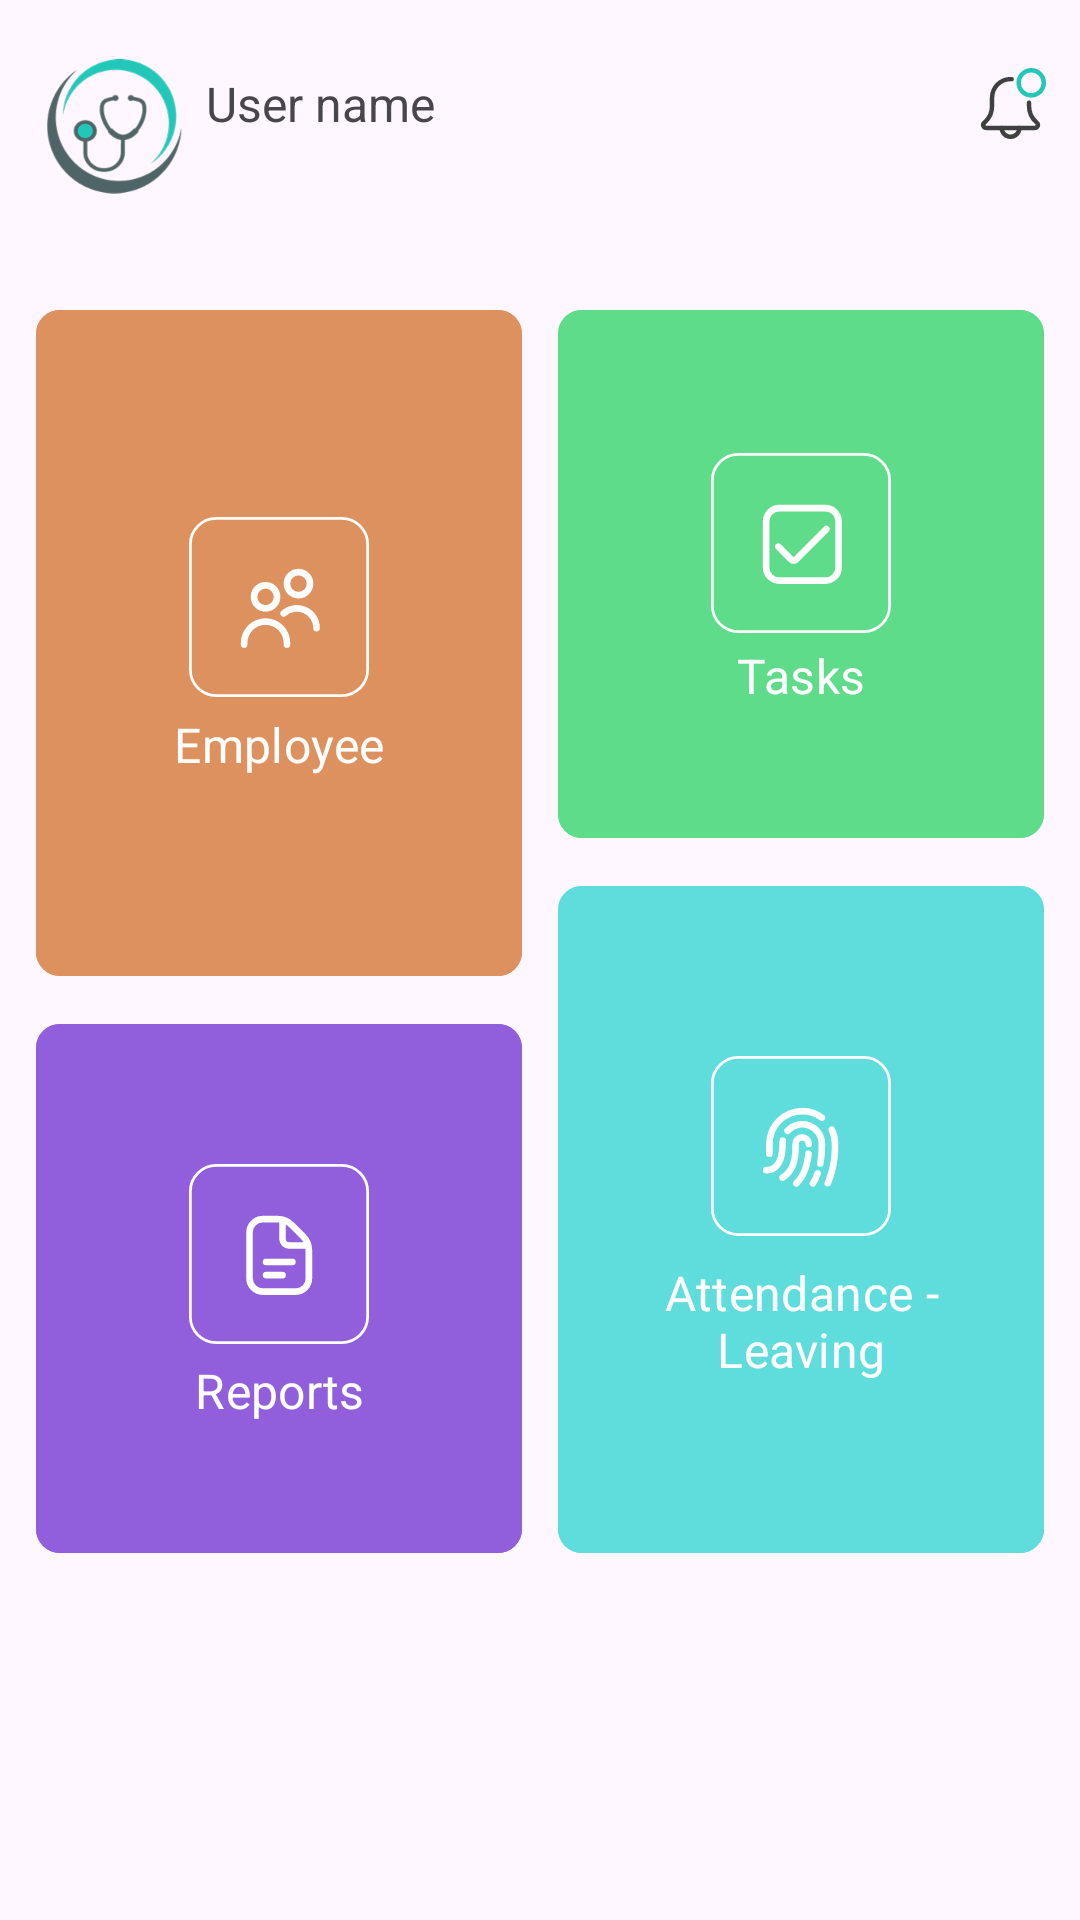

Layout XML and referenced resources for this Android screen:
<!-- AndroidManifest.xml: application theme Theme.HospitalManagement -->
<!-- res/layout/fragment_home.xml -->
<?xml version="1.0" encoding="utf-8"?>
<androidx.core.widget.NestedScrollView xmlns:android="http://schemas.android.com/apk/res/android"
    xmlns:app="http://schemas.android.com/apk/res-auto"
    xmlns:tools="http://schemas.android.com/tools"
    android:layout_width="match_parent"
    android:layout_height="match_parent">

    <androidx.constraintlayout.widget.ConstraintLayout
        android:layout_width="match_parent"
        android:layout_height="match_parent">


        <androidx.constraintlayout.widget.Guideline
            android:id="@+id/top_guideLine"
            android:layout_width="0dp"
            android:layout_height="0dp"
            android:orientation="horizontal"
            app:layout_constraintGuide_percent="0.03" />

        <androidx.constraintlayout.widget.Guideline
            android:id="@+id/second_top_guideLine"
            android:layout_width="0dp"
            android:layout_height="0dp"
            android:orientation="horizontal"
            app:layout_constraintGuide_percent="0.15099863" />

        <androidx.constraintlayout.widget.Guideline
            android:id="@+id/left_guideLine"
            android:layout_width="0dp"
            android:layout_height="0dp"
            android:orientation="vertical"
            app:layout_constraintGuide_percent="0.021077283" />

        <androidx.constraintlayout.widget.Guideline
            android:id="@+id/right_guideLine"
            android:layout_width="0dp"
            android:layout_height="0dp"
            android:orientation="vertical"
            app:layout_constraintGuide_percent="0.98" />


        <ImageView
            android:id="@+id/imgUser"
            android:layout_width="45dp"
            android:layout_height="45dp"
            android:src="@drawable/ic_logo"
            android:layout_marginStart="8dp"
            android:layout_marginEnd="8dp"
            app:layout_constraintHeight_percent="0.1"
            app:layout_constraintStart_toStartOf="@id/left_guideLine"
            app:layout_constraintTop_toBottomOf="@+id/top_guideLine"
            app:layout_constraintWidth_percent="0.2" />

        <TextView
            android:id="@+id/tvUserName"
            android:layout_width="wrap_content"
            android:layout_height="wrap_content"
            android:layout_marginBottom="4dp"
            android:layout_marginTop="4dp"
            android:layout_marginStart="8dp"
            android:text="@string/user_name"
            android:textAlignment="viewStart"
            android:textSize="16sp"
            app:layout_constraintEnd_toStartOf="@+id/imageView"
            app:layout_constraintHorizontal_bias="0.0"
            app:layout_constraintStart_toEndOf="@id/imgUser"
            app:layout_constraintTop_toTopOf="@id/imgUser" />

        <TextView
            android:id="@+id/tvUserDetails"
            android:layout_width="wrap_content"
            android:layout_height="wrap_content"
            android:gravity="start"
            android:maxLines="1"
            android:textAlignment="viewStart"
            android:textColor="@color/font_color"
            android:textSize="13sp"
            android:textStyle="bold"
            app:layout_constraintEnd_toEndOf="@+id/tvUserName"
            app:layout_constraintHorizontal_bias="0.0"
            app:layout_constraintStart_toStartOf="@+id/tvUserName"
            app:layout_constraintTop_toBottomOf="@id/tvUserName"
            tools:text="user details" />

        <ImageView
            android:id="@+id/imageView"
            android:layout_width="wrap_content"
            android:layout_height="wrap_content"
            android:layout_margin="4dp"
            android:src="@drawable/ic_notification"
            app:layout_constraintBottom_toBottomOf="@id/tvUserName"
            app:layout_constraintEnd_toStartOf="@id/right_guideLine"
            app:layout_constraintTop_toTopOf="@id/tvUserName" />

        <com.google.android.material.button.MaterialButton
            android:id="@+id/btnFirst"
            android:layout_width="0dp"
            android:layout_height="0dp"
            android:backgroundTint="@color/hr_orange"
            android:drawableTint="@color/white"
            android:text="@string/employee"
            android:textSize="16sp"
            app:cornerRadius="8dp"
            app:icon="@drawable/ic_he_person"
            app:iconGravity="textTop"
            app:iconSize="60dp"
            app:layout_constraintEnd_toStartOf="@+id/btnTasks"
            app:layout_constraintHeight_percent="0.35"
            app:layout_constraintHorizontal_bias="0.5"
            app:layout_constraintStart_toStartOf="parent"
            app:layout_constraintTop_toTopOf="@id/second_top_guideLine"
            app:layout_constraintWidth_percent="0.45" />

        <com.google.android.material.button.MaterialButton
            android:id="@+id/btnTasks"
            android:layout_width="0dp"
            android:layout_height="0dp"
            android:backgroundTint="#5FDC89"
            android:text="@string/tasks"
            android:textSize="16sp"
            app:cornerRadius="8sp"
            app:icon="@drawable/ic_check"
            app:iconGravity="textTop"
            app:iconSize="60dp"
            app:layout_constraintEnd_toEndOf="parent"
            app:layout_constraintHeight_percent="0.28"
            app:layout_constraintHorizontal_bias="0.5"
            app:layout_constraintStart_toEndOf="@+id/btnFirst"
            app:layout_constraintTop_toTopOf="@id/second_top_guideLine"
            app:layout_constraintWidth_percent="0.45" />

        <com.google.android.material.button.MaterialButton
            android:id="@+id/btnReports"
            android:layout_width="0dp"
            android:layout_height="0dp"
            android:layout_marginTop="8dp"
            android:backgroundTint="#915FDC"
            android:text="@string/reports"
            android:textSize="16sp"
            app:cornerRadius="8sp"
            app:icon="@drawable/ic_file"
            app:iconGravity="textTop"
            app:iconSize="60dp"
            app:layout_constraintEnd_toStartOf="@+id/btnFingerPrint"
            app:layout_constraintHeight_percent="0.28"
            app:layout_constraintHorizontal_bias="0.5"
            app:layout_constraintStart_toStartOf="parent"
            app:layout_constraintTop_toBottomOf="@id/btnFirst"
            app:layout_constraintWidth_percent="0.45" />

        <com.google.android.material.button.MaterialButton
            android:id="@+id/btnFingerPrint"
            android:layout_width="0dp"
            android:layout_height="0dp"
            android:layout_marginTop="8dp"
            android:backgroundTint="#5FDCDC"
            android:text="@string/attendance_leaving"
            android:textSize="16sp"
            app:cornerRadius="8sp"
            app:icon="@drawable/ic_finger_print"
            app:iconGravity="textTop"
            app:iconSize="60dp"
            app:layout_constraintEnd_toEndOf="parent"
            app:layout_constraintHeight_percent="0.35"
            app:layout_constraintHorizontal_bias="0.5"
            app:layout_constraintStart_toEndOf="@+id/btnReports"
            app:layout_constraintTop_toBottomOf="@id/btnTasks"
            app:layout_constraintWidth_percent="0.45" />

        <com.google.android.material.button.MaterialButton
            android:id="@+id/btnLast"
            android:layout_width="0dp"
            android:layout_height="128dp"
            android:layout_marginTop="8dp"
            android:backgroundTint="@color/hr_orange"
            android:drawableTint="@color/white"
            android:text="@string/employee"
            android:textSize="16sp"
            android:visibility="invisible"
            app:cornerRadius="8dp"
            app:icon="@drawable/ic_he_person"
            app:iconGravity="textTop"
            app:iconSize="60dp"
            app:layout_constraintEnd_toEndOf="@+id/btnFingerPrint"
            app:layout_constraintStart_toStartOf="@+id/btnReports"
            app:layout_constraintTop_toBottomOf="@+id/btnReports" />

    </androidx.constraintlayout.widget.ConstraintLayout>
</androidx.core.widget.NestedScrollView>
<!-- resources referenced by this layout -->
<resources>
  <color name="font_color">#22C7B8</color>
  <color name="hr_orange">#DC915F</color>
  <color name="white">#FFFFFFFF</color>
  <!-- drawable ic_check (drawable) -->
  <vector xmlns:android="http://schemas.android.com/apk/res/android"
      android:width="66dp"
      android:height="66dp"
      android:viewportWidth="66"
      android:viewportHeight="66">
    <path
        android:pathData="M10,0.5L56,0.5A9.5,9.5 0,0 1,65.5 10L65.5,56A9.5,9.5 0,0 1,56 65.5L10,65.5A9.5,9.5 0,0 1,0.5 56L0.5,10A9.5,9.5 0,0 1,10 0.5z"
        android:strokeWidth="1"
        android:fillColor="#00000000"
        android:strokeColor="#fff"/>
    <path
        android:pathData="M41.958,19L25.042,19A6.049,6.049 0,0 0,19 25.042L19,41.958A6.049,6.049 0,0 0,25.042 48L41.958,48A6.049,6.049 0,0 0,48 41.958L48,25.042A6.049,6.049 0,0 0,41.958 19ZM45.583,41.958a3.625,3.625 0,0 1,-3.625 3.625L25.042,45.583a3.625,3.625 0,0 1,-3.625 -3.625L21.417,25.042A3.625,3.625 0,0 1,25.042 21.417L41.958,21.417a3.625,3.625 0,0 1,3.625 3.625Z"
        android:fillColor="#fff"/>
    <path
        android:pathData="M30.277,38.235 L25.542,33.5a1.208,1.208 0,0 0,-1.709 0h0a1.208,1.208 0,0 0,0 1.709L28.572,39.944a2.417,2.417 0,0 0,3.418 0L43.166,28.765a1.208,1.208 0,0 0,0 -1.709h0a1.208,1.208 0,0 0,-1.709 0Z"
        android:fillColor="#fff"/>
  </vector>
  <!-- drawable ic_he_person (drawable) -->
  <vector xmlns:android="http://schemas.android.com/apk/res/android"
      android:width="66dp"
      android:height="66dp"
      android:viewportWidth="66"
      android:viewportHeight="66">
    <path
        android:pathData="M10,0.5L56,0.5A9.5,9.5 0,0 1,65.5 10L65.5,56A9.5,9.5 0,0 1,56 65.5L10,65.5A9.5,9.5 0,0 1,0.5 56L0.5,10A9.5,9.5 0,0 1,10 0.5z"
        android:strokeWidth="1"
        android:fillColor="#00000000"
        android:strokeColor="#fff"/>
    <path
        android:pathData="M28.063,34.708A5.438,5.438 0,1 1,33.5 29.271a5.438,5.438 0,0 1,-5.437 5.438ZM28.063,26.25a3.021,3.021 0,1 0,3.021 3.021A3.021,3.021 0,0 0,28.063 26.25ZM37.126,46.792v-0.6A9.063,9.063 0,0 0,19 46.188v0.6a1.208,1.208 0,0 0,2.417 0v-0.6a6.646,6.646 0,0 1,13.292 0v0.6a1.208,1.208 0,0 0,2.417 0ZM48,40.75a8.458,8.458 0,0 0,-14.1 -6.3,1.208 1.208,0 1,0 1.612,1.8 6.042,6.042 0,0 1,10.069 4.5,1.208 1.208,0 0,0 2.417,0ZM40.146,29.875a5.438,5.438 0,1 1,5.438 -5.437,5.438 5.438,0 0,1 -5.437,5.438ZM40.146,21.417a3.021,3.021 0,1 0,3.021 3.021A3.021,3.021 0,0 0,40.146 21.417Z"
        android:fillColor="#fff"/>
  </vector>
  <string name="attendance_leaving">Attendance - Leaving</string>
  <string name="employee">Employee</string>
  <string name="reports">Reports</string>
  <string name="tasks">Tasks</string>
  <string name="user_name">User name</string>
  <style name="Theme.HospitalManagement" parent="Theme.Material3.DayNight.NoActionBar">
          
          <item name="colorPrimary">@color/mintGreen</item>
          <item name="colorPrimaryVariant">@color/mintGreen</item>
          <item name="fontFamily">@font/nunito_bold</item>
          
          
          <item name="colorSecondary">@color/teal_200</item>
          <item name="colorSecondaryVariant">@color/teal_700</item>
          <item name="colorOnSecondary">@color/black</item>
          
          <item name="android:statusBarColor">?attr/colorPrimaryVariant</item>
          
      </style>
  
      // Bottom sheet dialog theme
  <color name="mintGreen">#22C7B8</color>
  <color name="teal_200">#FF03DAC5</color>
  <color name="teal_700">#FF018786</color>
  <color name="black">#FF000000</color>
</resources>
